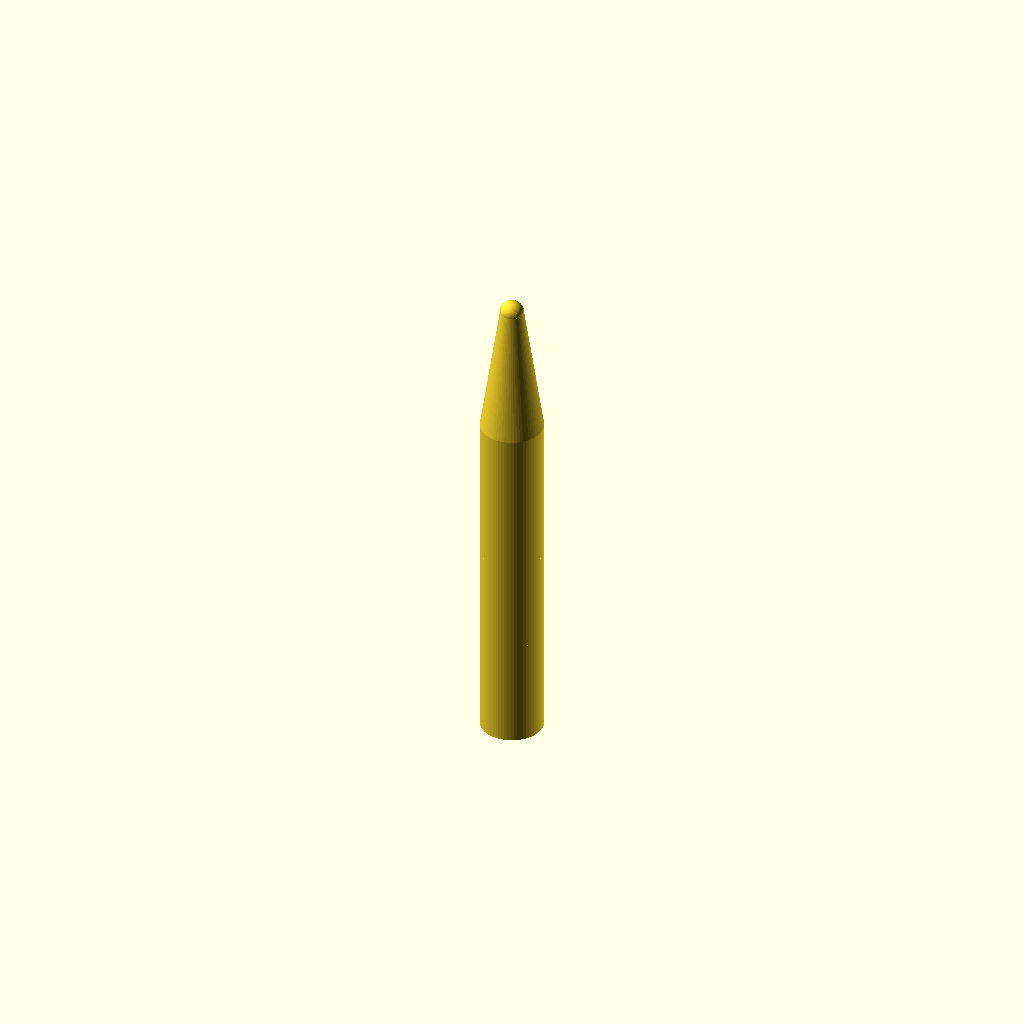
Cell 1: rendered with the file's own defaults.
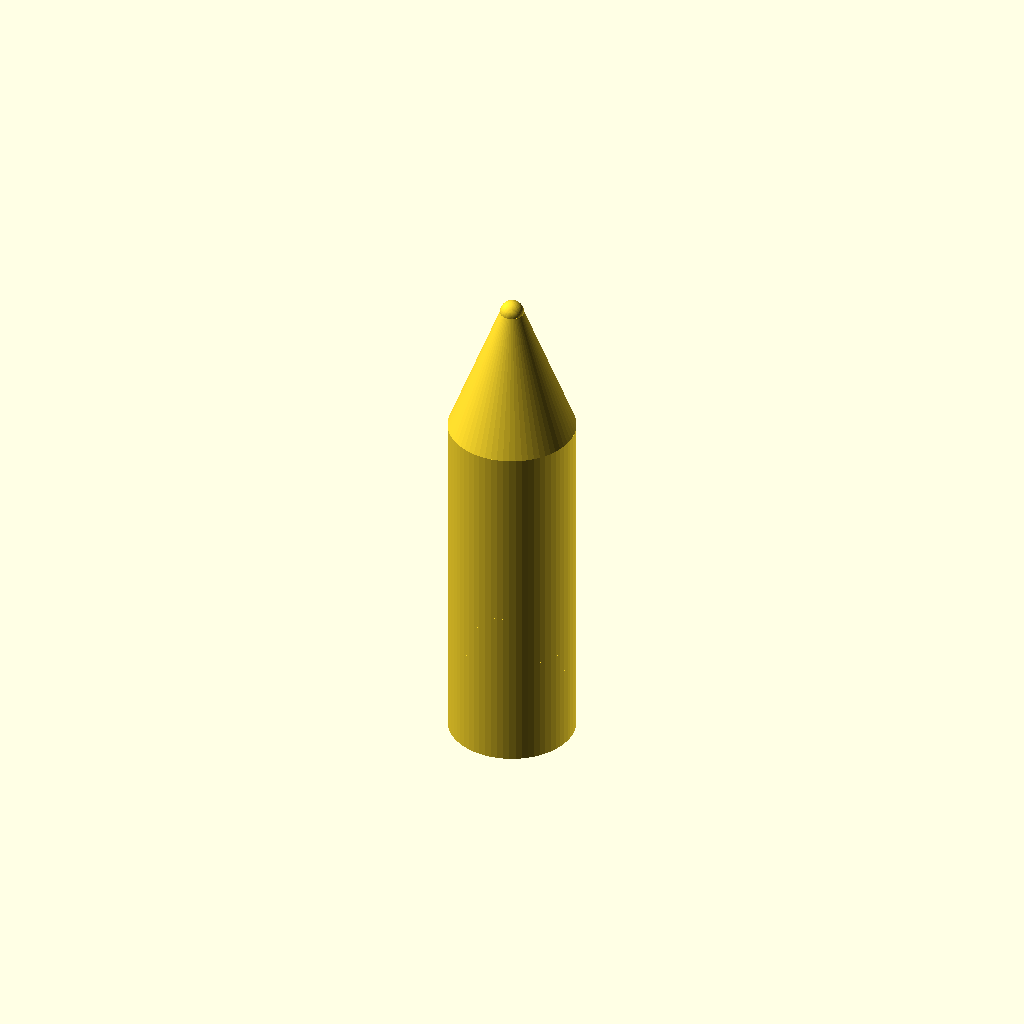
Cell 2: handle_diameter = 16 (everything else at default).
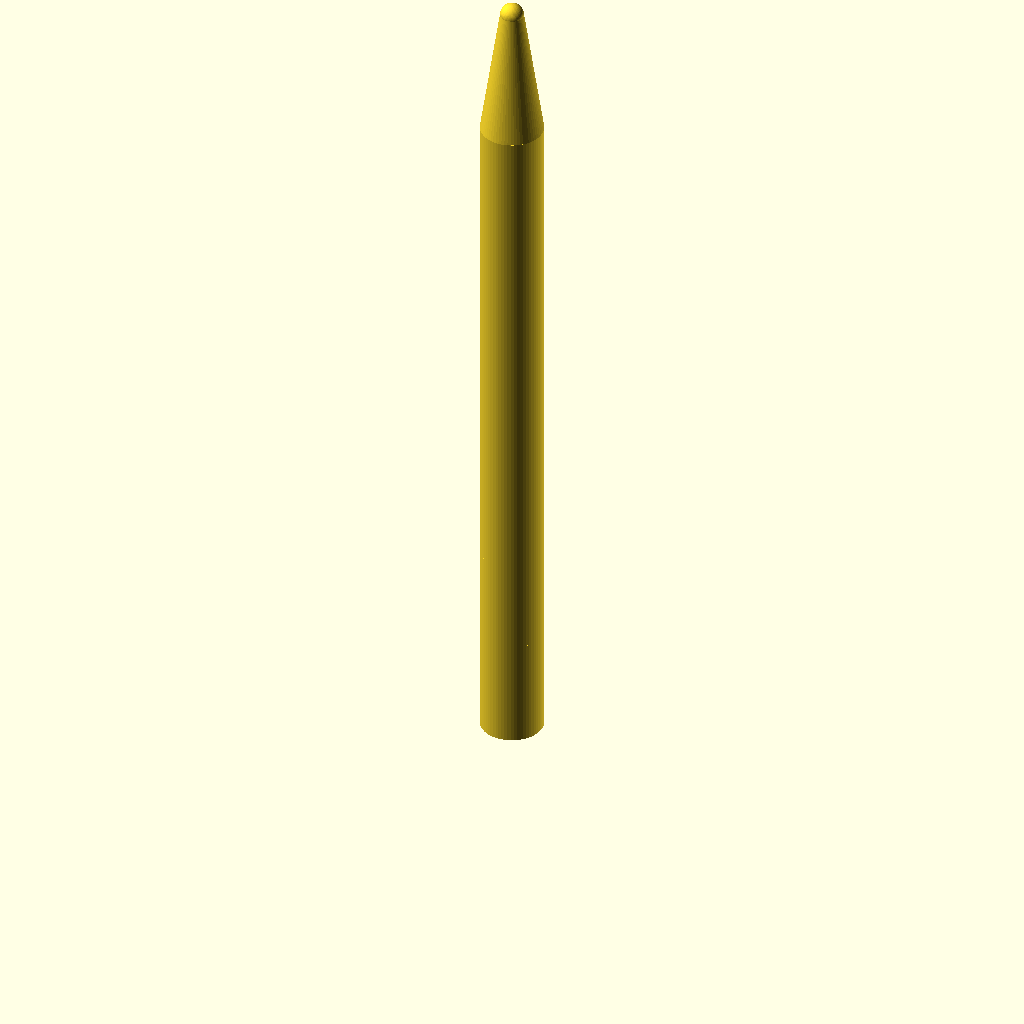
Cell 3: handle_height = 90 (everything else at default).
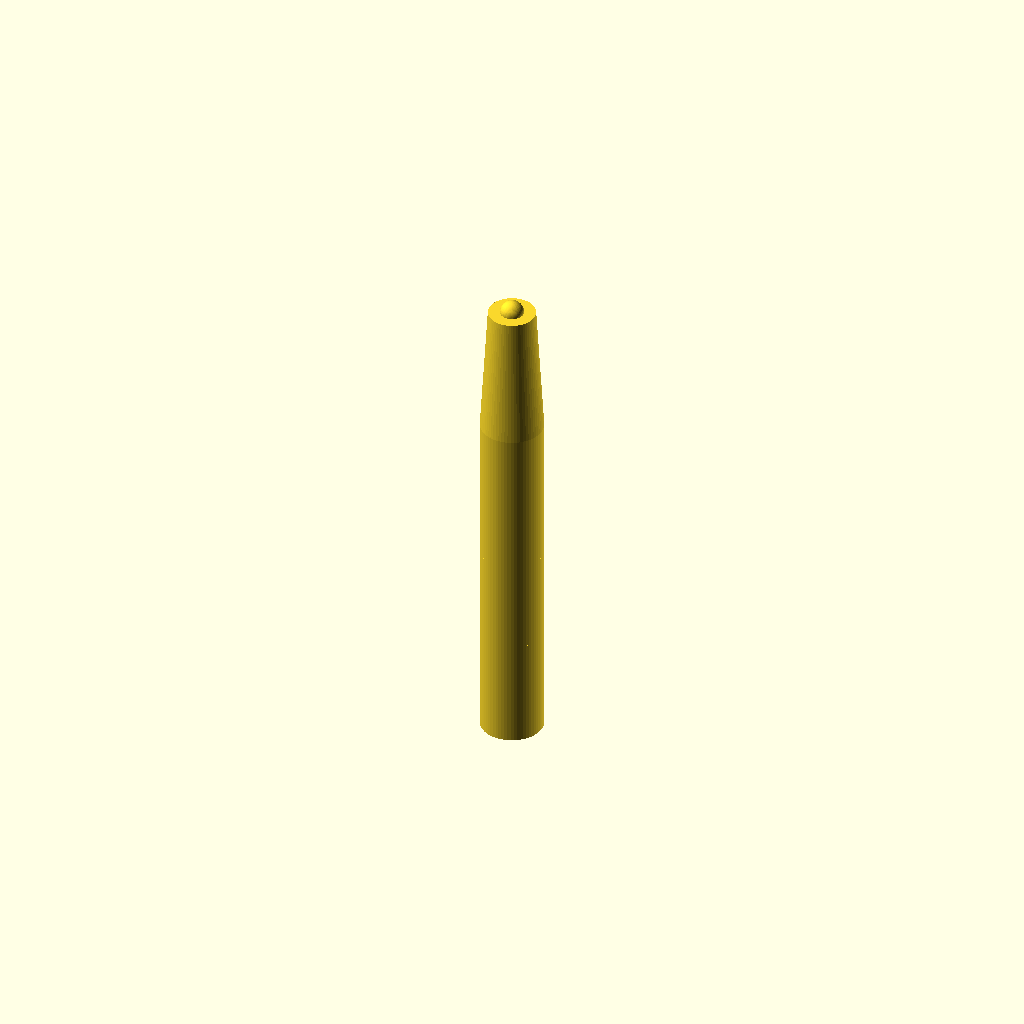
Cell 4 — cone_top_diameter set to 6, the other parameters unchanged.
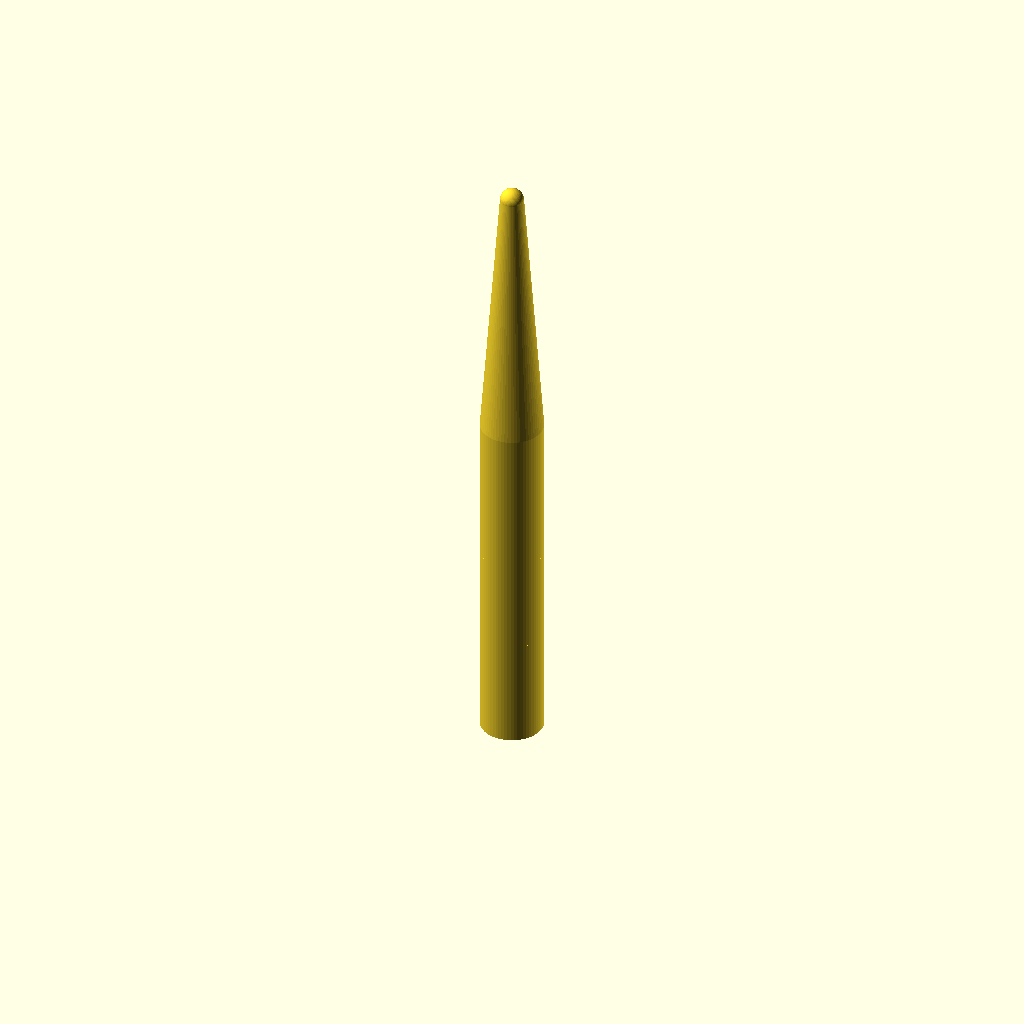
Cell 5 — cone_height set to 34, the other parameters unchanged.
One fixed orthographic camera (rotation 55°, 0°, 25°; colour scheme Cornfield) for every cell.
OpenSCAD source file bench/results/main-tiiny/code/tiiny_Qwen_Qwen3-Coder-Next/micropestle_1p5ml_s0_a2.scad:
$fn = 64;

// Dimensions
handle_diameter = 8;
handle_height = 45;
cone_top_diameter = 3;
cone_height = 17; // 62 - 45
sphere_diameter = 3;
groove_width = 2;
groove_depth = 1;
groove_centers = [10, 15, 20, 25];

// Calculate handle radius
handle_radius = handle_diameter / 2;
cone_bottom_radius = handle_radius;
cone_top_radius = cone_top_diameter / 2;
sphere_radius = sphere_diameter / 2;

// Build the pestle
union() {
    // (1) Handle cylinder
    translate([0, 0, 0])
        cylinder(h = handle_height, r = handle_radius, center = false);
    
    // (2) Cone
    translate([0, 0, handle_height])
        cylinder(h = cone_height, r1 = cone_bottom_radius, r2 = cone_top_radius, center = false);
    
    // (3) Rounded tip (sphere)
    translate([0, 0, handle_height + cone_height])
        sphere(r = sphere_radius);
    
    // Grooves: cut circumferential grooves into the handle
    for (z_center = groove_centers) {
        z_start = z_center - groove_width/2;
        z_end = z_center + groove_width/2;
        // Subtract the handle in groove region, then add back the reduced cylinder
        translate([0, 0, z_start])
            difference() {
                cylinder(h = groove_width + 0.02, r = handle_radius, center = false);
                translate([0, 0, -0.01])
                    cylinder(h = groove_width + 0.03, r = handle_radius - groove_depth, center = false);
            }
    }
}
Customizer parameters (derived from the source; name, type, default, range or options):
handle_diameter: number, default 8
handle_height: number, default 45
cone_top_diameter: number, default 3
cone_height: number, default 17
sphere_diameter: number, default 3
groove_width: number, default 2
groove_depth: number, default 1
groove_centers: vector, default [10, 15, 20, 25]
